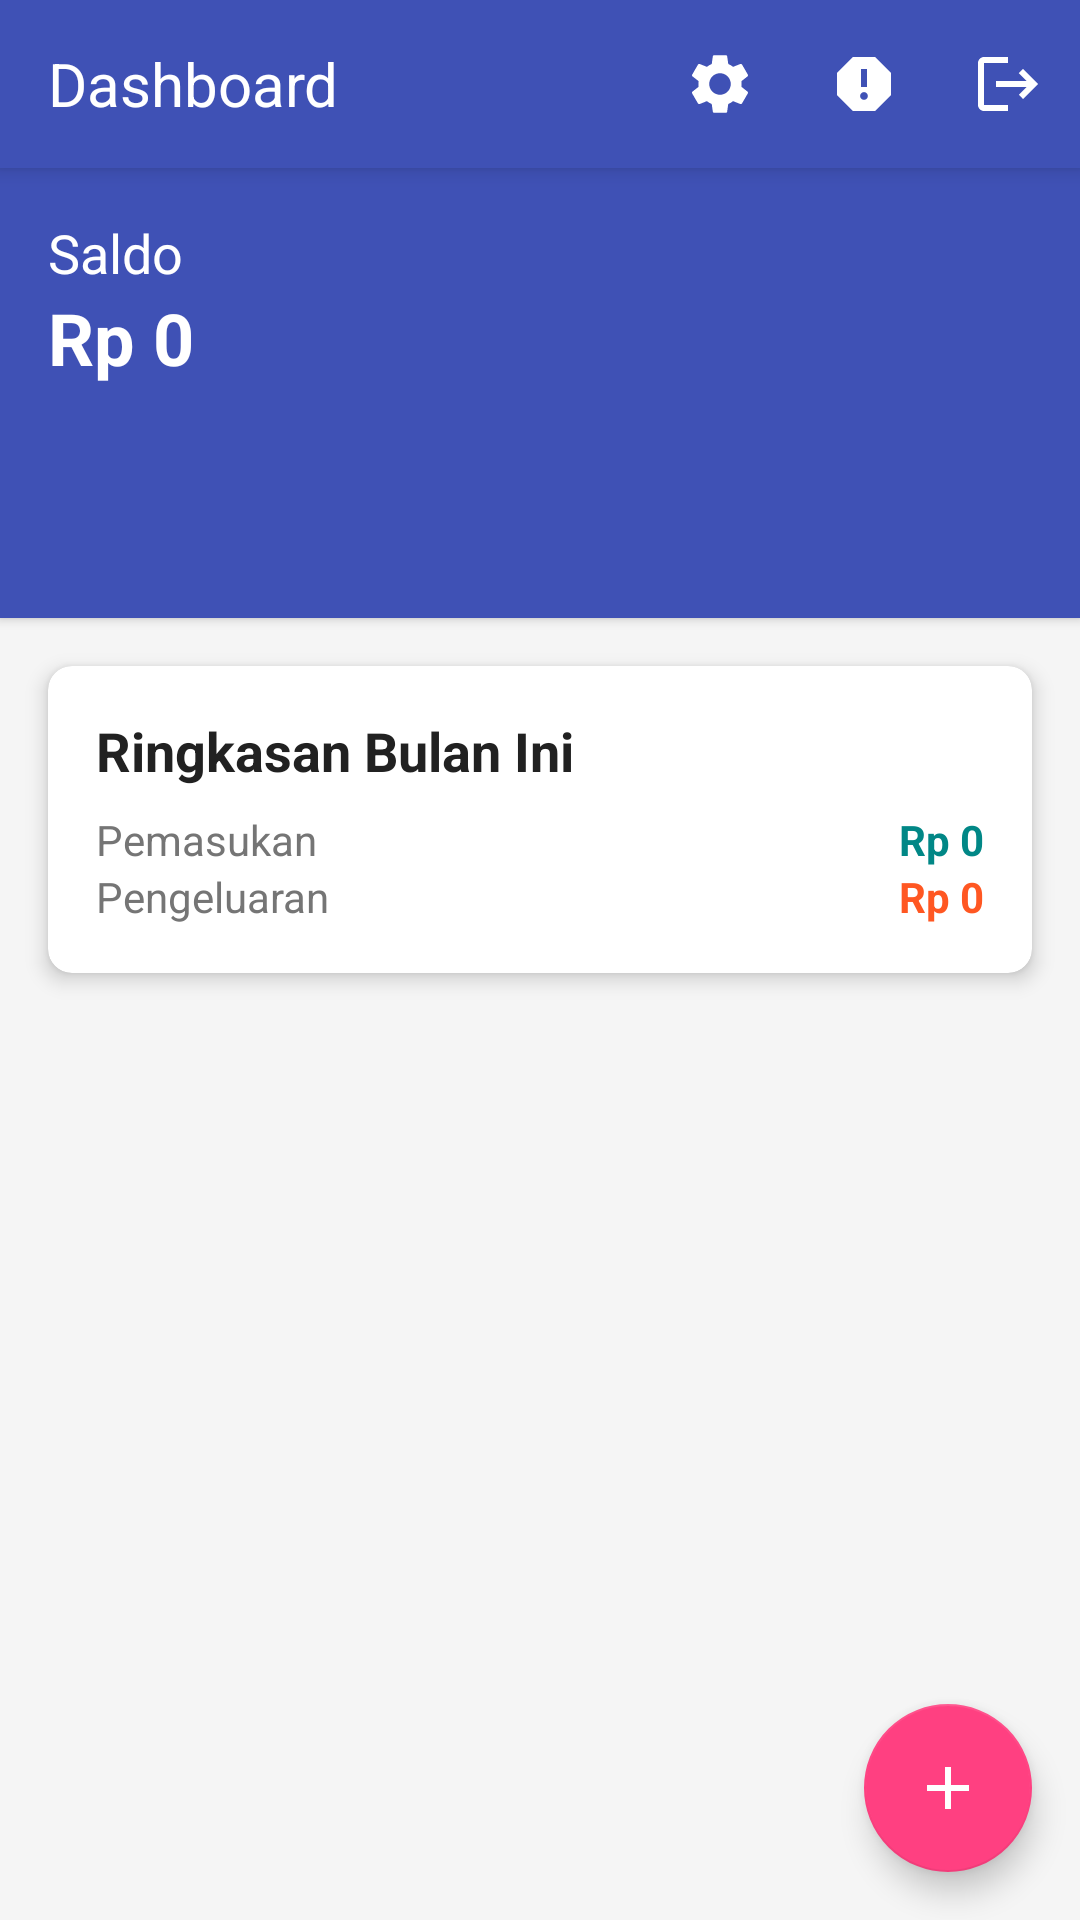

Reconstruct the res/layout file that produces this screen, plus the resources it refers to.
<!-- AndroidManifest.xml: application theme Theme.Finance.NoActionBar -->
<!-- res/layout/activity_dashboard.xml -->
<?xml version="1.0" encoding="utf-8"?>
<androidx.constraintlayout.widget.ConstraintLayout
    xmlns:android="http://schemas.android.com/apk/res/android"
    xmlns:app="http://schemas.android.com/apk/res-auto"
    xmlns:tools="http://schemas.android.com/tools"
    android:layout_width="match_parent"
    android:layout_height="match_parent"
    android:background="@color/backgroundColor"
    tools:context=".DashboardActivity">

    <androidx.appcompat.widget.Toolbar
        android:id="@+id/toolbar"
        android:layout_width="match_parent"
        android:layout_height="?attr/actionBarSize"
        android:background="@color/primaryColor"
        android:elevation="4dp"
        android:theme="@style/ThemeOverlay.AppCompat.ActionBar"
        app:popupTheme="@style/ThemeOverlay.AppCompat.Light"
        app:layout_constraintTop_toTopOf="parent"
        app:layout_constraintStart_toStartOf="parent"
        app:layout_constraintEnd_toEndOf="parent">

        <TextView
            android:id="@+id/toolbarTitle"
            android:layout_width="wrap_content"
            android:layout_height="wrap_content"
            android:text="Dashboard"
            android:textColor="@color/white"
            android:textSize="20sp"
            android:layout_gravity="start"/>

        <LinearLayout
            android:layout_width="wrap_content"
            android:layout_height="match_parent"
            android:orientation="horizontal"
            android:layout_gravity="end">

            <ImageButton
                android:id="@+id/settingsButton"
                android:layout_width="48dp"
                android:layout_height="48dp"
                android:src="@drawable/ic_settings"
                android:background="?attr/selectableItemBackgroundBorderless"
                android:padding="8dp"
                android:layout_gravity="center_vertical"
                android:contentDescription="Settings"
                android:tint="@color/white"/>

            <ImageButton
                android:id="@+id/reportButton"
                android:layout_width="48dp"
                android:layout_height="48dp"
                android:src="@drawable/ic_report"
                android:background="?attr/selectableItemBackgroundBorderless"
                android:padding="8dp"
                android:layout_gravity="center_vertical"
                android:contentDescription="Report"
                android:tint="@color/white"/>

            <ImageButton
                android:id="@+id/logoutButton"
                android:layout_width="48dp"
                android:layout_height="48dp"
                android:src="@drawable/ic_logout"
                android:background="?attr/selectableItemBackgroundBorderless"
                android:padding="8dp"
                android:layout_gravity="center_vertical"
                android:contentDescription="Logout"
                android:tint="@color/white"/>

        </LinearLayout>

    </androidx.appcompat.widget.Toolbar>

    <androidx.cardview.widget.CardView
        android:id="@+id/headerCardView"
        android:layout_width="match_parent"
        android:layout_height="150dp"
        android:backgroundTint="@color/primaryColor"
        app:cardCornerRadius="0dp"
        app:layout_constraintTop_toBottomOf="@id/toolbar"
        app:layout_constraintStart_toStartOf="parent"
        app:layout_constraintEnd_toEndOf="parent">

        <androidx.constraintlayout.widget.ConstraintLayout
            android:layout_width="match_parent"
            android:layout_height="match_parent"
            android:padding="16dp">

            <TextView
                android:id="@+id/saldoLabelTextView"
                android:layout_width="wrap_content"
                android:layout_height="wrap_content"
                android:text="Saldo"
                android:textColor="@color/white"
                android:textSize="18sp"
                app:layout_constraintTop_toTopOf="parent"
                app:layout_constraintStart_toStartOf="parent" />

            <TextView
                android:id="@+id/saldoTextView"
                android:layout_width="wrap_content"
                android:layout_height="wrap_content"
                android:text="Rp 0"
                android:textColor="@color/white"
                android:textSize="24sp"
                android:textStyle="bold"
                app:layout_constraintTop_toBottomOf="@id/saldoLabelTextView"
                app:layout_constraintStart_toStartOf="parent" />

        </androidx.constraintlayout.widget.ConstraintLayout>

    </androidx.cardview.widget.CardView>

    <androidx.cardview.widget.CardView
        android:id="@+id/summaryCardView"
        android:layout_width="match_parent"
        android:layout_height="wrap_content"
        android:layout_margin="16dp"
        app:cardCornerRadius="8dp"
        app:cardElevation="4dp"
        app:layout_constraintTop_toBottomOf="@id/headerCardView"
        app:layout_constraintStart_toStartOf="parent"
        app:layout_constraintEnd_toEndOf="parent">

        <LinearLayout
            android:layout_width="match_parent"
            android:layout_height="wrap_content"
            android:orientation="vertical"
            android:padding="16dp">

            <TextView
                android:layout_width="wrap_content"
                android:layout_height="wrap_content"
                android:text="Ringkasan Bulan Ini"
                android:textSize="18sp"
                android:textColor="@color/textColorPrimary"
                android:textStyle="bold" />

            <LinearLayout
                android:layout_width="match_parent"
                android:layout_height="wrap_content"
                android:orientation="horizontal"
                android:layout_marginTop="8dp">

                <TextView
                    android:layout_width="0dp"
                    android:layout_height="wrap_content"
                    android:layout_weight="1"
                    android:text="Pemasukan"
                    android:textColor="@color/textColorSecondary" />

                <TextView
                    android:id="@+id/pemasukanTextView"
                    android:layout_width="wrap_content"
                    android:layout_height="wrap_content"
                    android:text="Rp 0"
                    android:textColor="@color/teal_700"
                    android:textStyle="bold" />

            </LinearLayout>

            <LinearLayout
                android:layout_width="match_parent"
                android:layout_height="wrap_content"
                android:orientation="horizontal">

                <TextView
                    android:layout_width="0dp"
                    android:layout_height="wrap_content"
                    android:layout_weight="1"
                    android:text="Pengeluaran"
                    android:textColor="@color/textColorSecondary" />

                <TextView
                    android:id="@+id/pengeluaranTextView"
                    android:layout_width="wrap_content"
                    android:layout_height="wrap_content"
                    android:text="Rp 0"
                    android:textColor="@color/secondaryColor"
                    android:textStyle="bold" />

            </LinearLayout>

        </LinearLayout>

    </androidx.cardview.widget.CardView>

    

    <com.google.android.material.floatingactionbutton.FloatingActionButton
        android:id="@+id/tambahTransaksiButton"
        android:layout_width="wrap_content"
        android:layout_height="wrap_content"
        android:src="@drawable/ic_add"
        app:backgroundTint="@color/accentColor"
        app:tint="@color/white"
        app:layout_constraintBottom_toBottomOf="parent"
        app:layout_constraintEnd_toEndOf="parent"
        android:layout_margin="16dp"/>

</androidx.constraintlayout.widget.ConstraintLayout>
<!-- resources referenced by this layout -->
<resources>
  <color name="accentColor">#FF4081</color>
  <color name="backgroundColor">#F5F5F5</color>
  <color name="primaryColor">#3F51B5</color>
  <color name="secondaryColor">#FF5722</color>
  <color name="teal_700">#FF018786</color>
  <color name="textColorPrimary">#212121</color>
  <color name="textColorSecondary">#757575</color>
  <color name="white">#FFFFFFFF</color>
  <!-- drawable ic_add (drawable) -->
  <vector xmlns:android="http://schemas.android.com/apk/res/android" android:height="24dp" android:tint="#565555" android:viewportHeight="24" android:viewportWidth="24" android:width="24dp">
        
      <path android:fillColor="@android:color/white" android:pathData="M19,13h-6v6h-2v-6H5v-2h6V5h2v6h6v2z"/>
      
  </vector>
  <!-- drawable ic_logout (drawable) -->
  <vector xmlns:android="http://schemas.android.com/apk/res/android" android:autoMirrored="true" android:height="24dp" android:tint="#565555" android:viewportHeight="24" android:viewportWidth="24" android:width="24dp">
        
      <path android:fillColor="@android:color/white" android:pathData="M17,7l-1.41,1.41L18.17,11H8v2h10.17l-2.58,2.58L17,17l5,-5zM4,5h8V3H4c-1.1,0 -2,0.9 -2,2v14c0,1.1 0.9,2 2,2h8v-2H4V5z"/>
      
  </vector>
  <!-- drawable ic_report (drawable) -->
  <vector xmlns:android="http://schemas.android.com/apk/res/android" android:height="24dp" android:tint="#565555" android:viewportHeight="24" android:viewportWidth="24" android:width="24dp">
        
      <path android:fillColor="@android:color/white" android:pathData="M15.73,3L8.27,3L3,8.27v7.46L8.27,21h7.46L21,15.73L21,8.27L15.73,3zM12,17.3c-0.72,0 -1.3,-0.58 -1.3,-1.3 0,-0.72 0.58,-1.3 1.3,-1.3 0.72,0 1.3,0.58 1.3,1.3 0,0.72 -0.58,1.3 -1.3,1.3zM13,13h-2L11,7h2v6z"/>
      
  </vector>
  <!-- drawable ic_settings (drawable) -->
  <vector xmlns:android="http://schemas.android.com/apk/res/android" android:height="24dp" android:tint="#565555" android:viewportHeight="24" android:viewportWidth="24" android:width="24dp">
        
      <path android:fillColor="@android:color/white" android:pathData="M19.14,12.94c0.04,-0.3 0.06,-0.61 0.06,-0.94c0,-0.32 -0.02,-0.64 -0.07,-0.94l2.03,-1.58c0.18,-0.14 0.23,-0.41 0.12,-0.61l-1.92,-3.32c-0.12,-0.22 -0.37,-0.29 -0.59,-0.22l-2.39,0.96c-0.5,-0.38 -1.03,-0.7 -1.62,-0.94L14.4,2.81c-0.04,-0.24 -0.24,-0.41 -0.48,-0.41h-3.84c-0.24,0 -0.43,0.17 -0.47,0.41L9.25,5.35C8.66,5.59 8.12,5.92 7.63,6.29L5.24,5.33c-0.22,-0.08 -0.47,0 -0.59,0.22L2.74,8.87C2.62,9.08 2.66,9.34 2.86,9.48l2.03,1.58C4.84,11.36 4.8,11.69 4.8,12s0.02,0.64 0.07,0.94l-2.03,1.58c-0.18,0.14 -0.23,0.41 -0.12,0.61l1.92,3.32c0.12,0.22 0.37,0.29 0.59,0.22l2.39,-0.96c0.5,0.38 1.03,0.7 1.62,0.94l0.36,2.54c0.05,0.24 0.24,0.41 0.48,0.41h3.84c0.24,0 0.44,-0.17 0.47,-0.41l0.36,-2.54c0.59,-0.24 1.13,-0.56 1.62,-0.94l2.39,0.96c0.22,0.08 0.47,0 0.59,-0.22l1.92,-3.32c0.12,-0.22 0.07,-0.47 -0.12,-0.61L19.14,12.94zM12,15.6c-1.98,0 -3.6,-1.62 -3.6,-3.6s1.62,-3.6 3.6,-3.6s3.6,1.62 3.6,3.6S13.98,15.6 12,15.6z"/>
      
  </vector>
  <style name="Theme.Finance.NoActionBar" parent="Theme.Finance">
          <item name="windowActionBar">false</item>
          <item name="windowNoTitle">true</item>
      </style>
  <style name="Theme.Finance" parent="Theme.MaterialComponents.DayNight.NoActionBar">
          
          <item name="colorPrimary">@color/purple_500</item>
          <item name="colorPrimaryVariant">@color/purple_700</item>
          <item name="colorOnPrimary">@color/white</item>
          
          <item name="colorSecondary">@color/teal_200</item>
          <item name="colorSecondaryVariant">@color/teal_700</item>
          <item name="colorOnSecondary">@color/black</item>
          
          <item name="android:statusBarColor">?attr/colorPrimaryVariant</item>
          
  
          <item name="windowActionBar">false</item>
          <item name="windowNoTitle">true</item>
      </style>
  <color name="purple_500">#6200EE</color>
  <color name="purple_700">#3700B3</color>
  <color name="teal_200">#FF03DAC5</color>
  <color name="black">#FF000000</color>
</resources>
